Labelled photos from "car-view-cls", an image-classification folder in zakuangyong/yolov11-view-cls-train. The possible labels are: back, back left side 45 degrees, back right side 45 degrees, front, front left side 45 degrees, front right side 45 degrees, left side, right side.

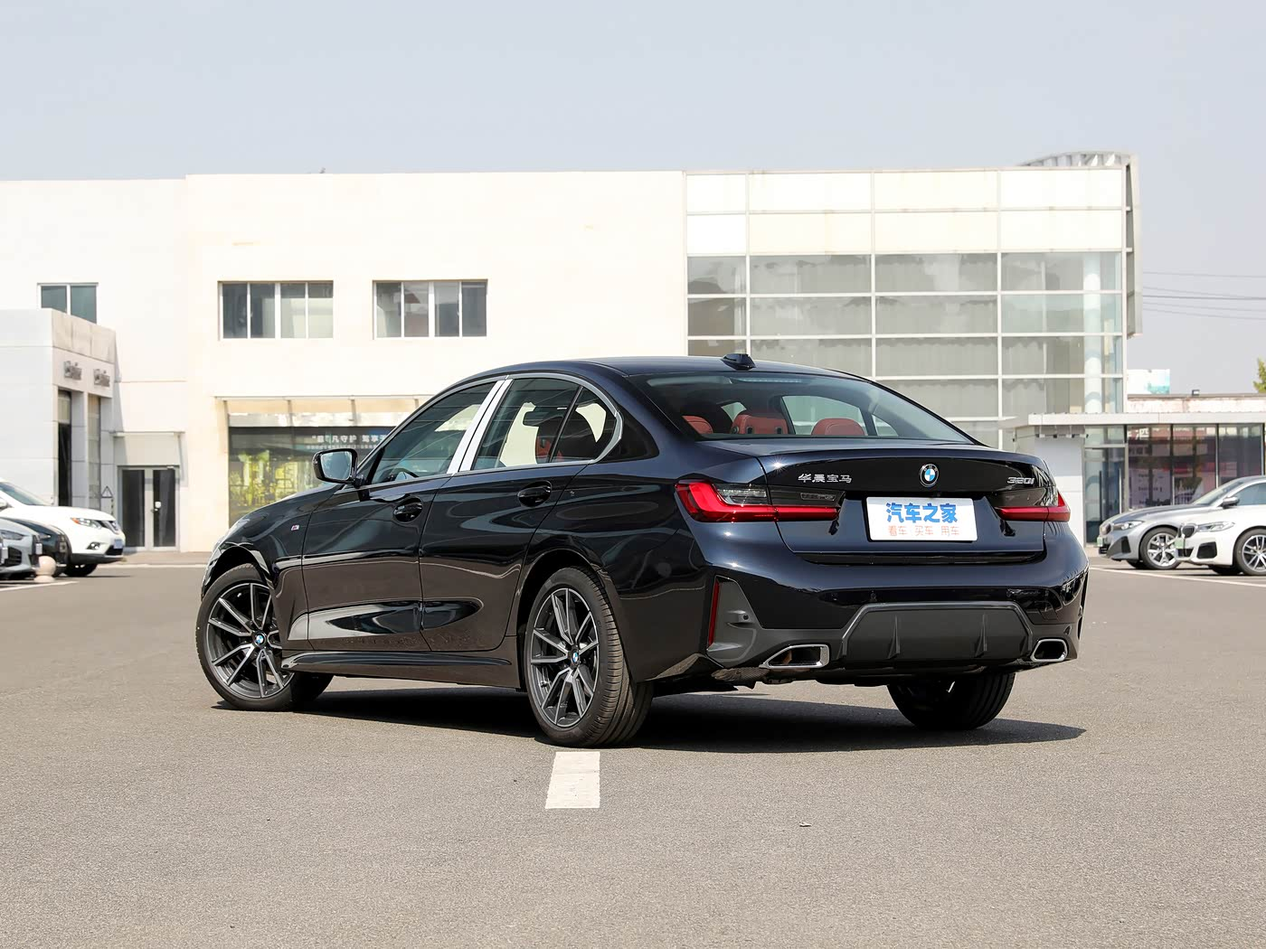
Label: back left side 45 degrees

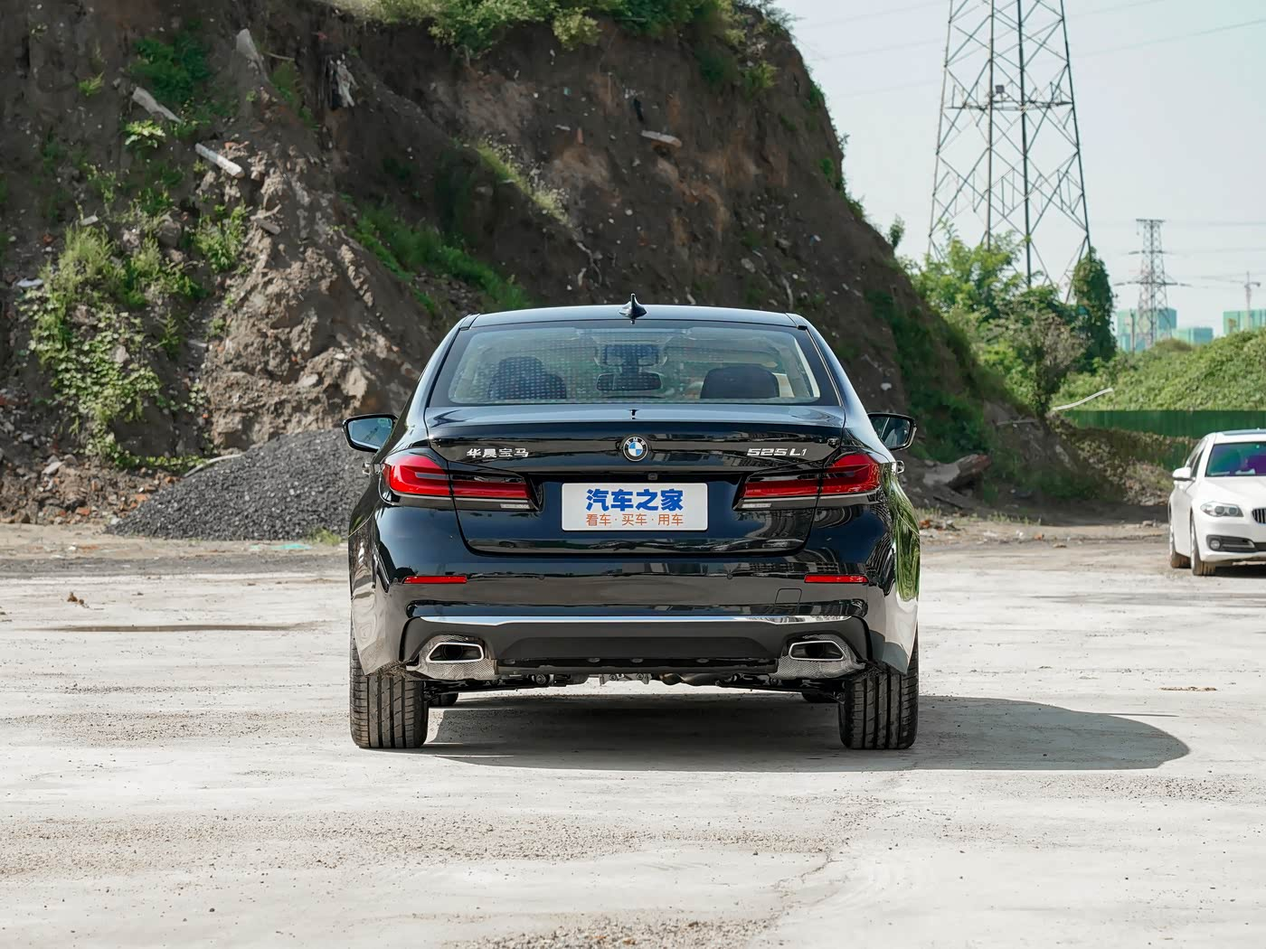
Label: back

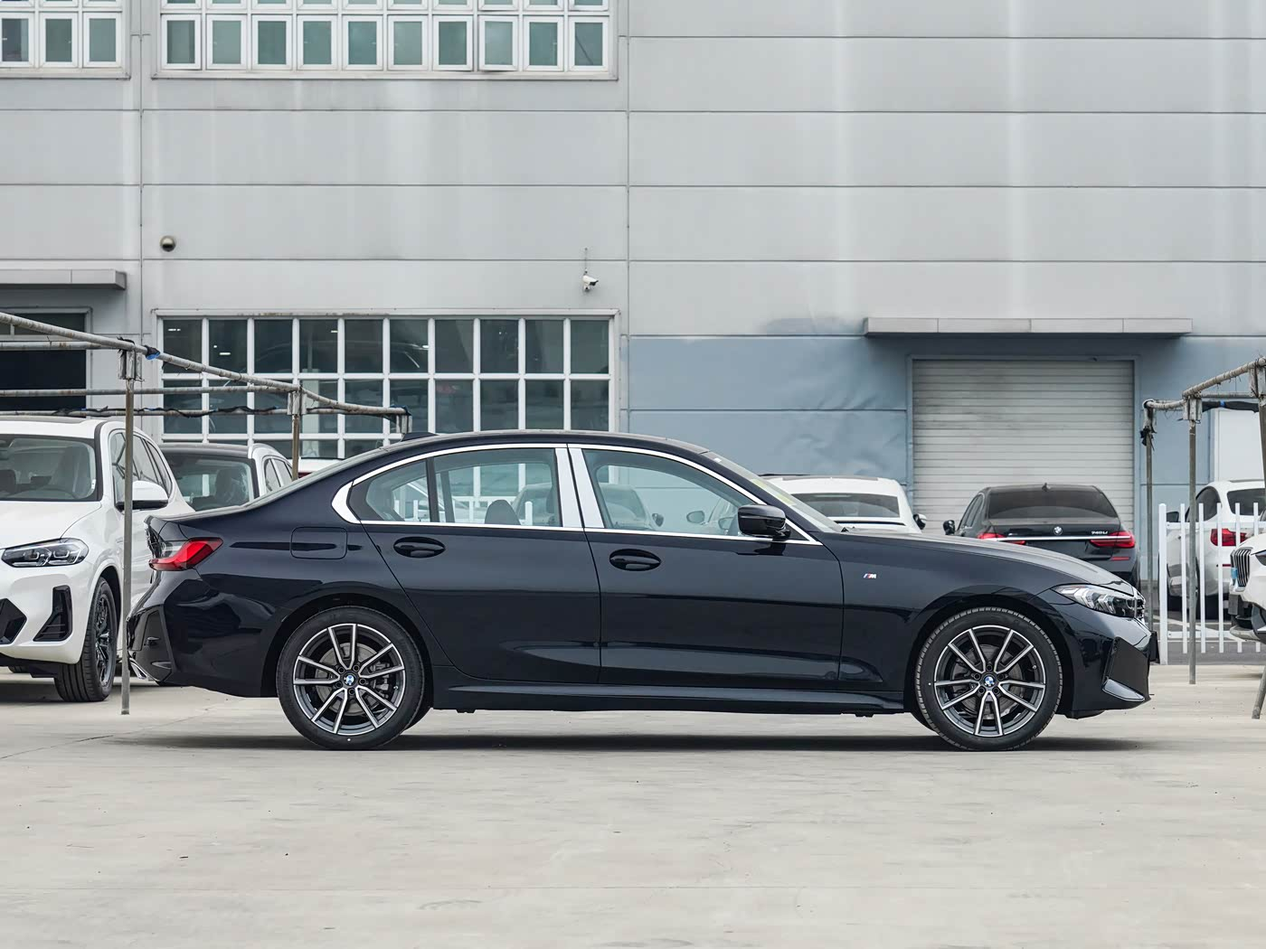
Label: right side

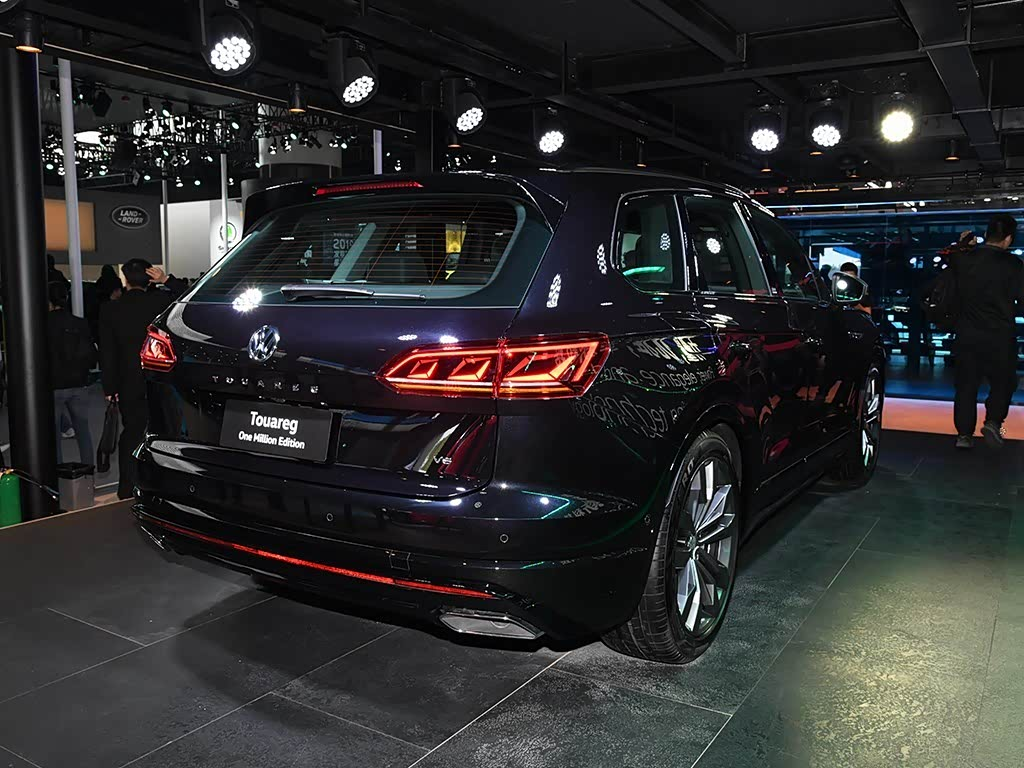
Label: back right side 45 degrees

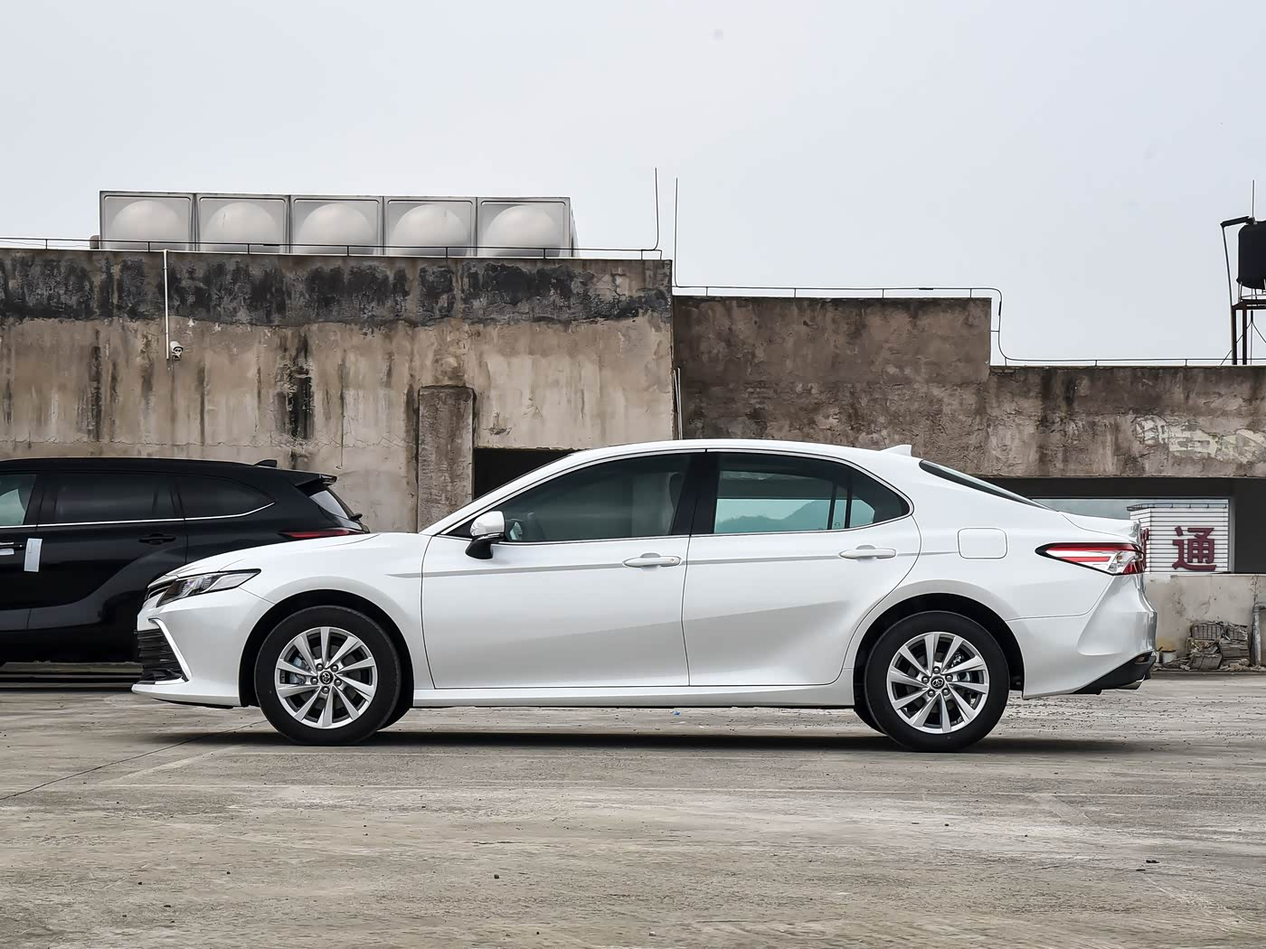
Label: left side

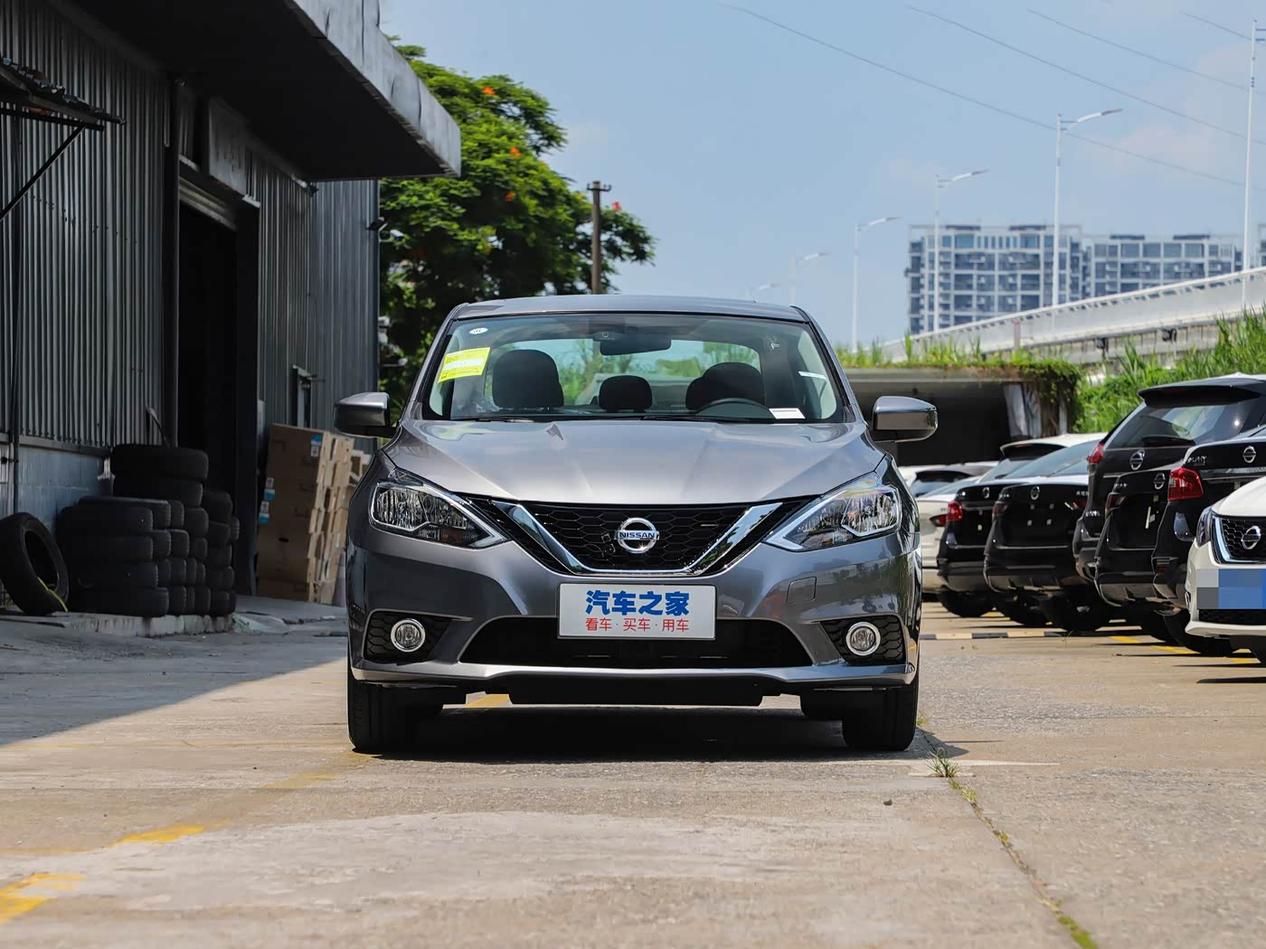
Label: front
